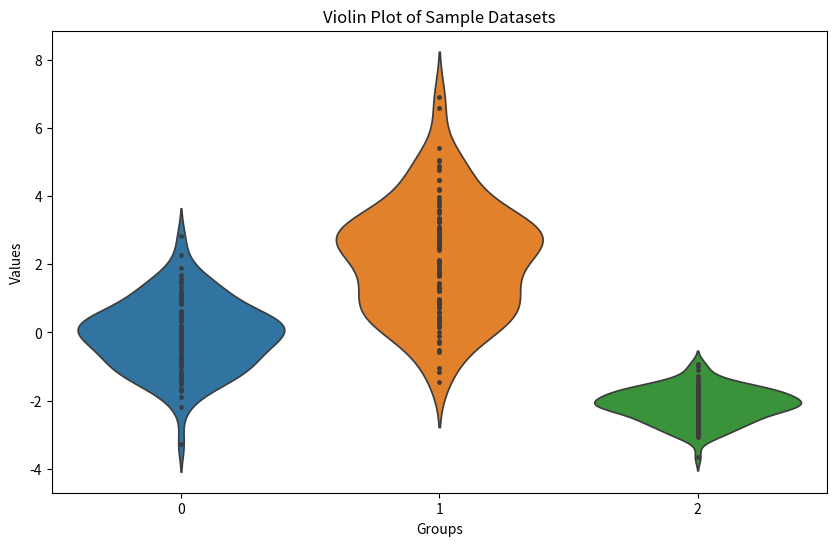

Here is the Python script that generated this plot:
import matplotlib.pyplot as plot
import seaborn as sb
import numpy as nup

dataset1 = nup.random.normal(loc=0, scale=1, size=100)
dataset2 = nup.random.normal(loc=2, scale=1.5, size=100)
dataset3 = nup.random.normal(loc=-2, scale=0.5, size=100)

data = [dataset1, dataset2, dataset3]

plot.figure(figsize=(10, 6))
sb.violinplot(data=data, inner="points")
plot.title('Violin Plot of Sample Datasets')
plot.xlabel('Groups')
plot.ylabel('Values')
plot.show()
